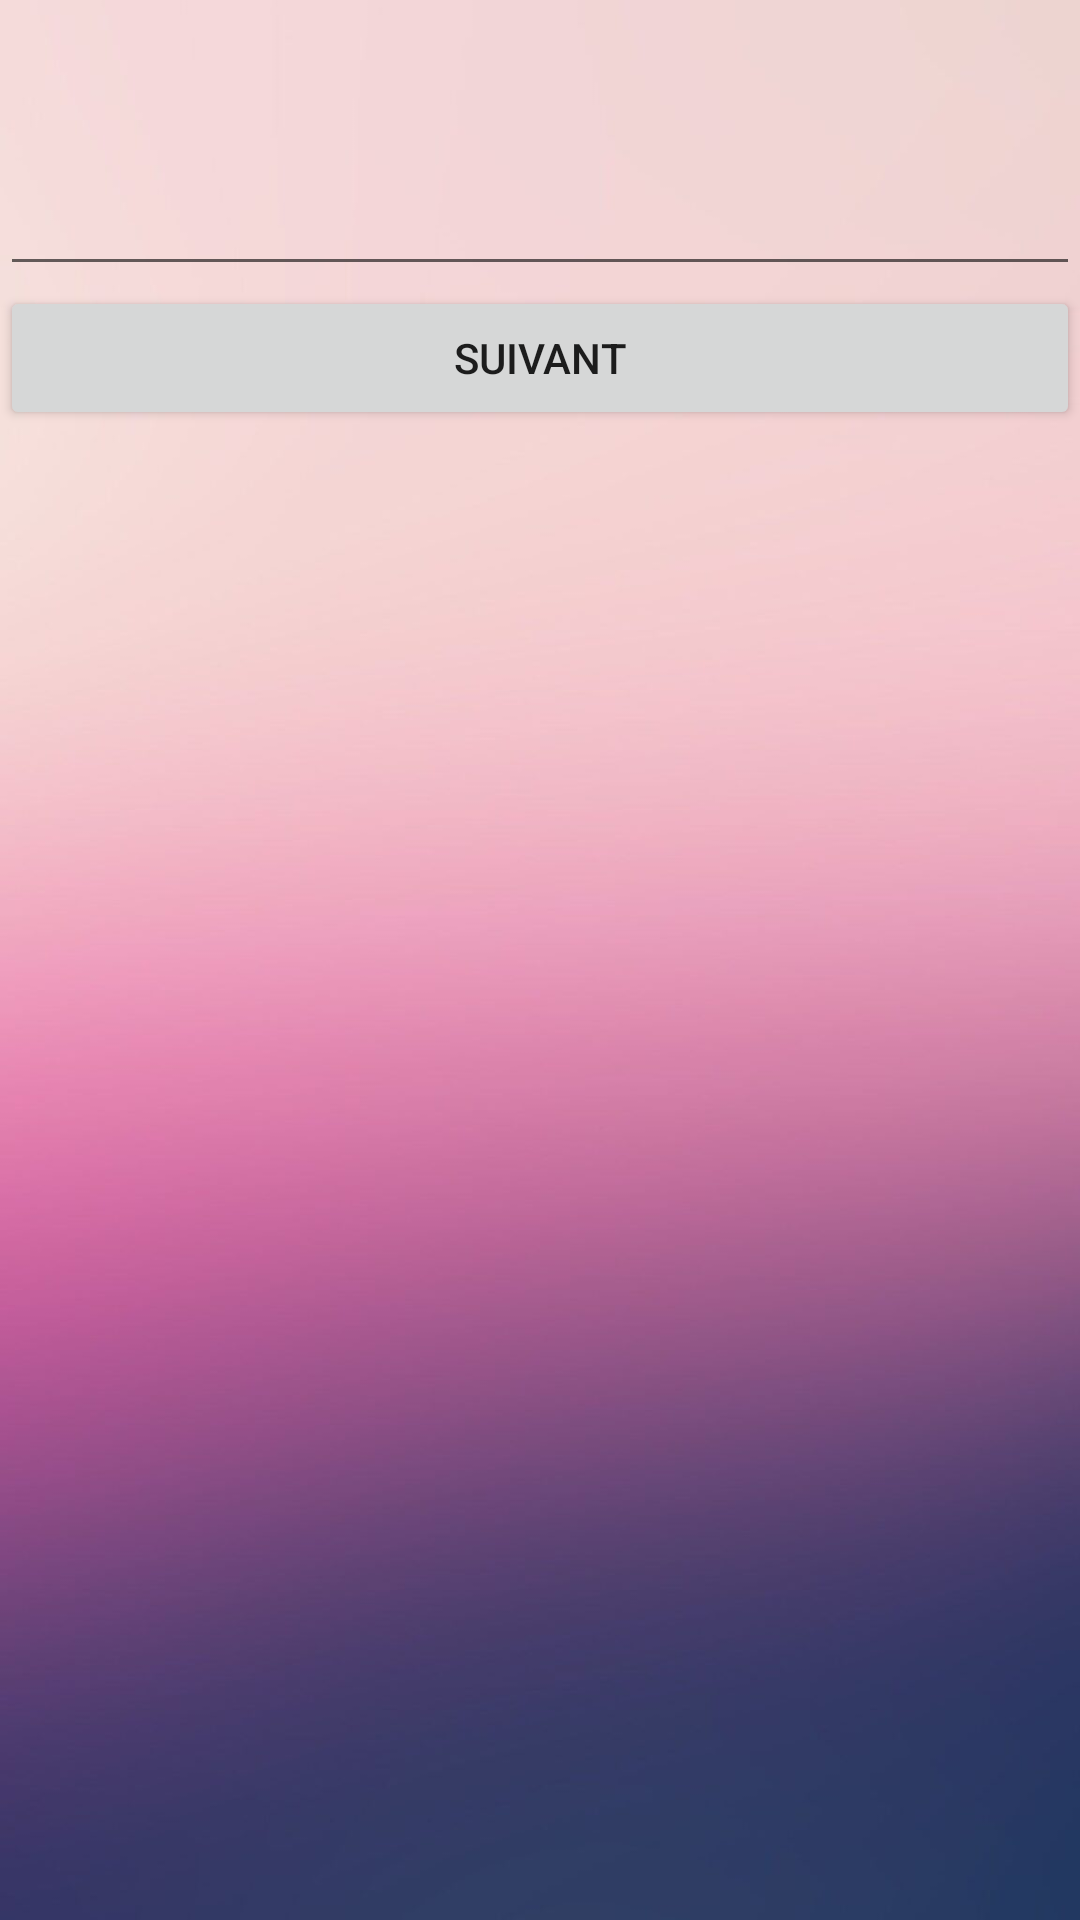

Produce the Android XML layout that renders to this screen, including the resource entries it uses.
<!-- AndroidManifest.xml: application theme Theme.FindMyWays -->
<!-- res/layout/activity_nouveau_batiment.xml -->
<?xml version="1.0" encoding="utf-8"?>
<androidx.constraintlayout.widget.ConstraintLayout xmlns:android="http://schemas.android.com/apk/res/android"
    xmlns:app="http://schemas.android.com/apk/res-auto"
    xmlns:tools="http://schemas.android.com/tools"
    android:layout_width="match_parent"
    android:layout_height="match_parent"
    tools:context=".NouveauBatiment">

    <LinearLayout
        android:layout_width="match_parent"
        android:layout_height="match_parent"
        android:background="@drawable/fondecran"
        android:orientation="vertical"
        tools:layout_editor_absoluteX="0dp"
        tools:layout_editor_absoluteY="0dp">

        <TextView
            android:id="@+id/txt_objet1"
            android:layout_width="match_parent"
            android:layout_height="35dp"
            android:textAlignment="center"
            android:textSize="20sp"
            android:textStyle="bold" />

        <TextView
            android:id="@+id/txt_objet2"
            android:layout_width="match_parent"
            android:layout_height="wrap_content" />

        <EditText
            android:id="@+id/txt_batiment"
            android:layout_width="match_parent"
            android:layout_height="wrap_content"
            android:ems="10"
            android:inputType="textPersonName"
            tools:ignore="SpeakableTextPresentCheck" />

        <Button
            android:id="@+id/btn_suivant"
            android:layout_width="match_parent"
            android:layout_height="wrap_content"
            android:text="Suivant" />
    </LinearLayout>
</androidx.constraintlayout.widget.ConstraintLayout>
<!-- resources referenced by this layout -->
<resources>
  <!-- drawable fondecran: png bitmap (drawable, 29141 bytes) -->
  <style name="Theme.FindMyWays" parent="Theme.MaterialComponents.DayNight.DarkActionBar">
          
          <item name="colorPrimary">@color/purple_500</item>
          <item name="colorPrimaryVariant">@color/purple_700</item>
          <item name="colorOnPrimary">@color/white</item>
          
          <item name="colorSecondary">@color/teal_200</item>
          <item name="colorSecondaryVariant">@color/teal_700</item>
          <item name="colorOnSecondary">@color/black</item>
          
          <item name="android:statusBarColor" tools:targetApi="l">?attr/colorPrimaryVariant</item>
          
      </style>
  <color name="purple_500">#FF6200EE</color>
  <color name="purple_700">#FF3700B3</color>
  <color name="white">#FFFFFFFF</color>
  <color name="teal_200">#FF03DAC5</color>
  <color name="teal_700">#FF018786</color>
  <color name="black">#FF000000</color>
</resources>
